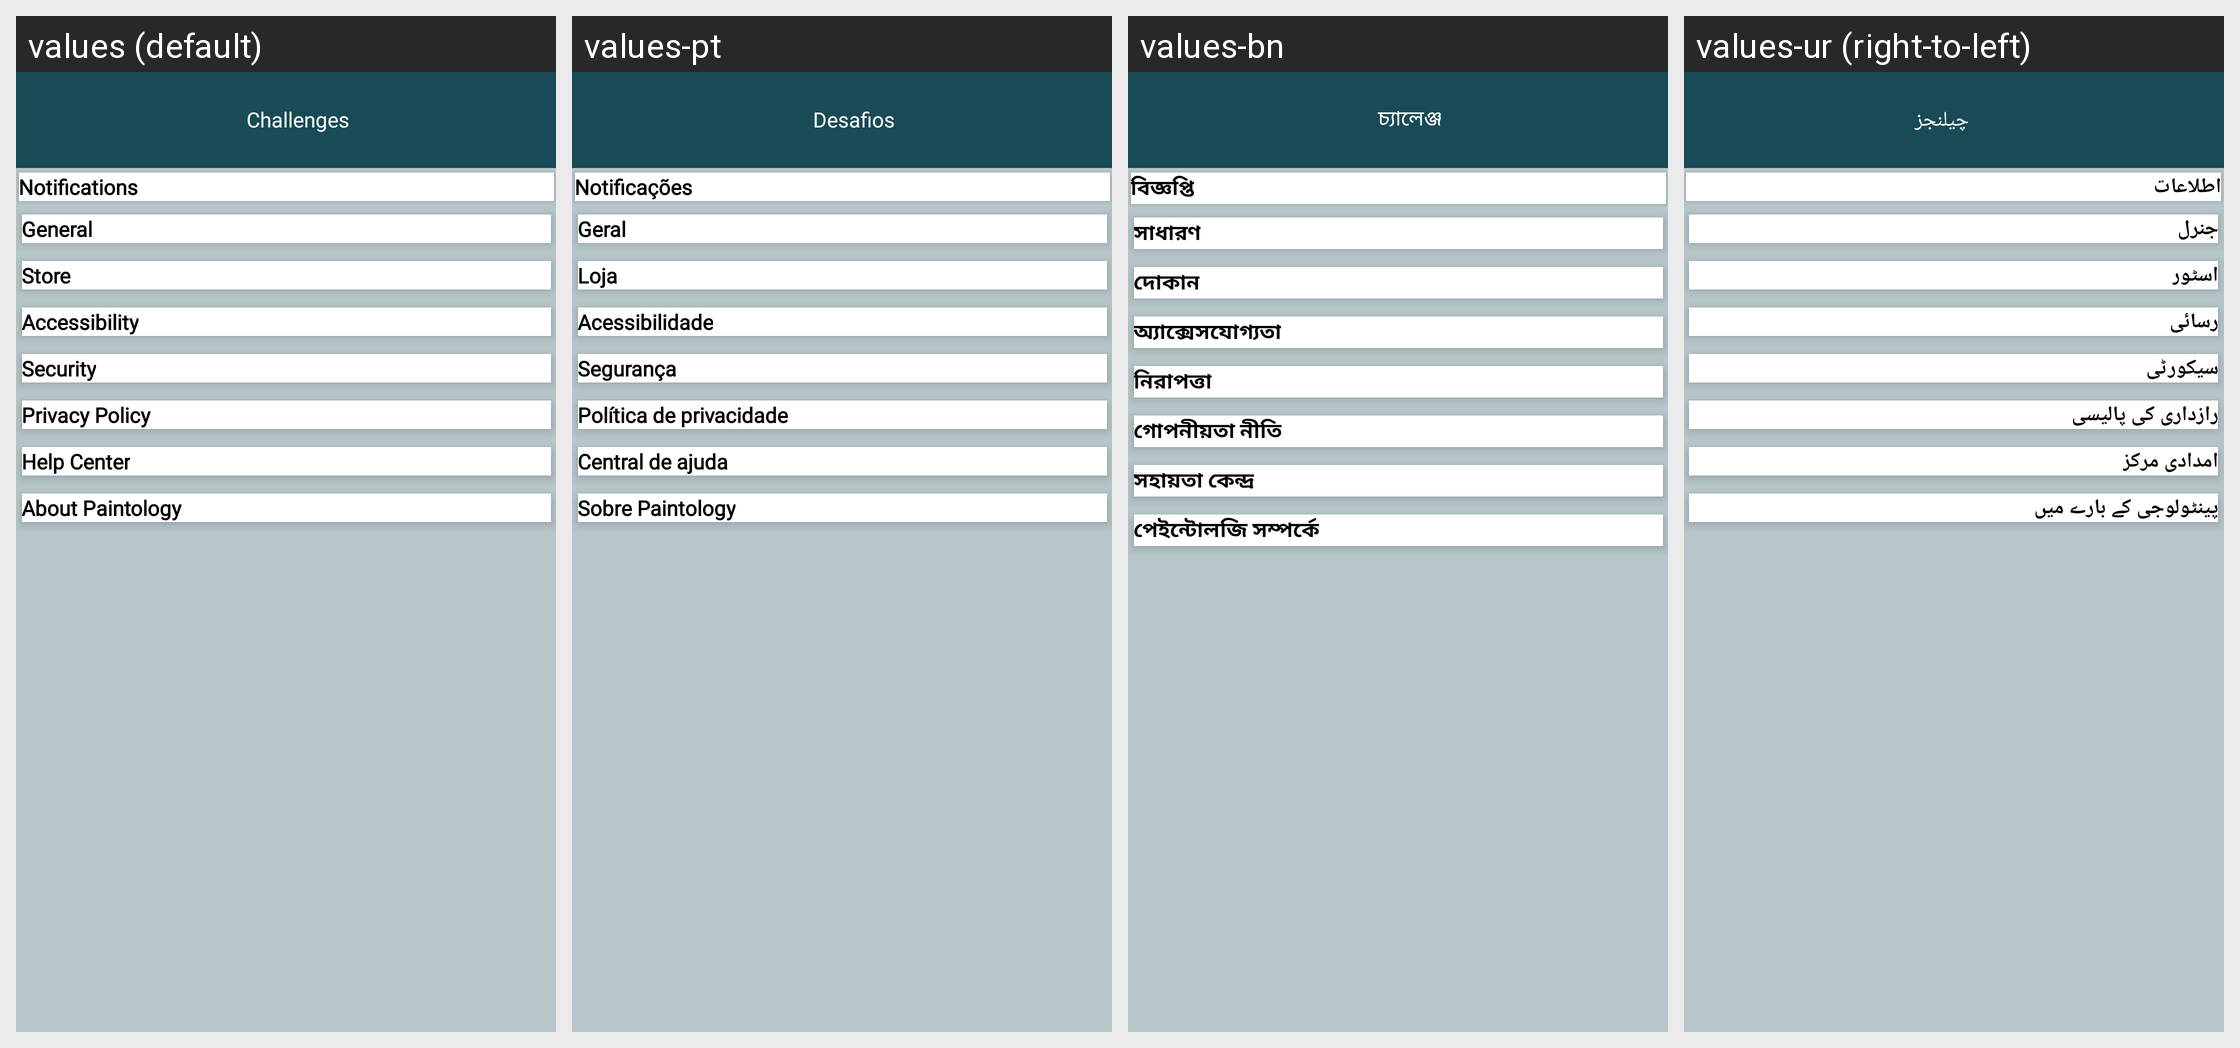

Here is an Android app screen in its default locale and in the app's own translations. Write out the translated-string differences for the strings that appear on this screen.
Android screen res/layout/activity_setting.xml rendered under 4 locales, left to right: values (default), values-pt, values-bn, values-ur (right-to-left). Device: Nexus 5 (rendered at 1080×1920; each locale shown at half size, 540×960, under a caption strip naming it); theme AppTheme.NoActionBar.
Other locales in the repository, not shown: values-ar, values-es, values-fr, values-hi, values-tl, values-zh.
Strings drawn on this screen, with the default value and each locale's value (text and hints the layout hard-codes, and strings that could not be matched under every locale, appear in the picture but are not listed):

notifications
  values: Notifications
  values-pt: Notificações
  values-bn: বিজ্ঞপ্তি
  values-ur: اطلاعات

general
  values: General
  values-pt: Geral
  values-bn: সাধারণ
  values-ur: جنرل

store
  values: Store
  values-pt: Loja
  values-bn: দোকান
  values-ur: اسٹور

accessibility
  values: Accessibility
  values-pt: Acessibilidade
  values-bn: অ্যাক্সেসযোগ্যতা
  values-ur: رسائی

security
  values: Security
  values-pt: Segurança
  values-bn: নিরাপত্তা
  values-ur: سیکورٹی

privacy_policy
  values: Privacy Policy
  values-pt: Política de privacidade
  values-bn: গোপনীয়তা নীতি
  values-ur: رازداری کی پالیسی

help_center
  values: Help Center
  values-pt: Central de ajuda
  values-bn: সহায়তা কেন্দ্র
  values-ur: امدادی مرکز

about_paintology
  values: About Paintology
  values-pt: Sobre Paintology
  values-bn: পেইন্টোলজি সম্পর্কে
  values-ur: پینٹولوجی کے بارے میں

challenges
  values: Challenges
  values-pt: Desafios
  values-bn: চ্যালেঞ্জ
  values-ur: چیلنجز
